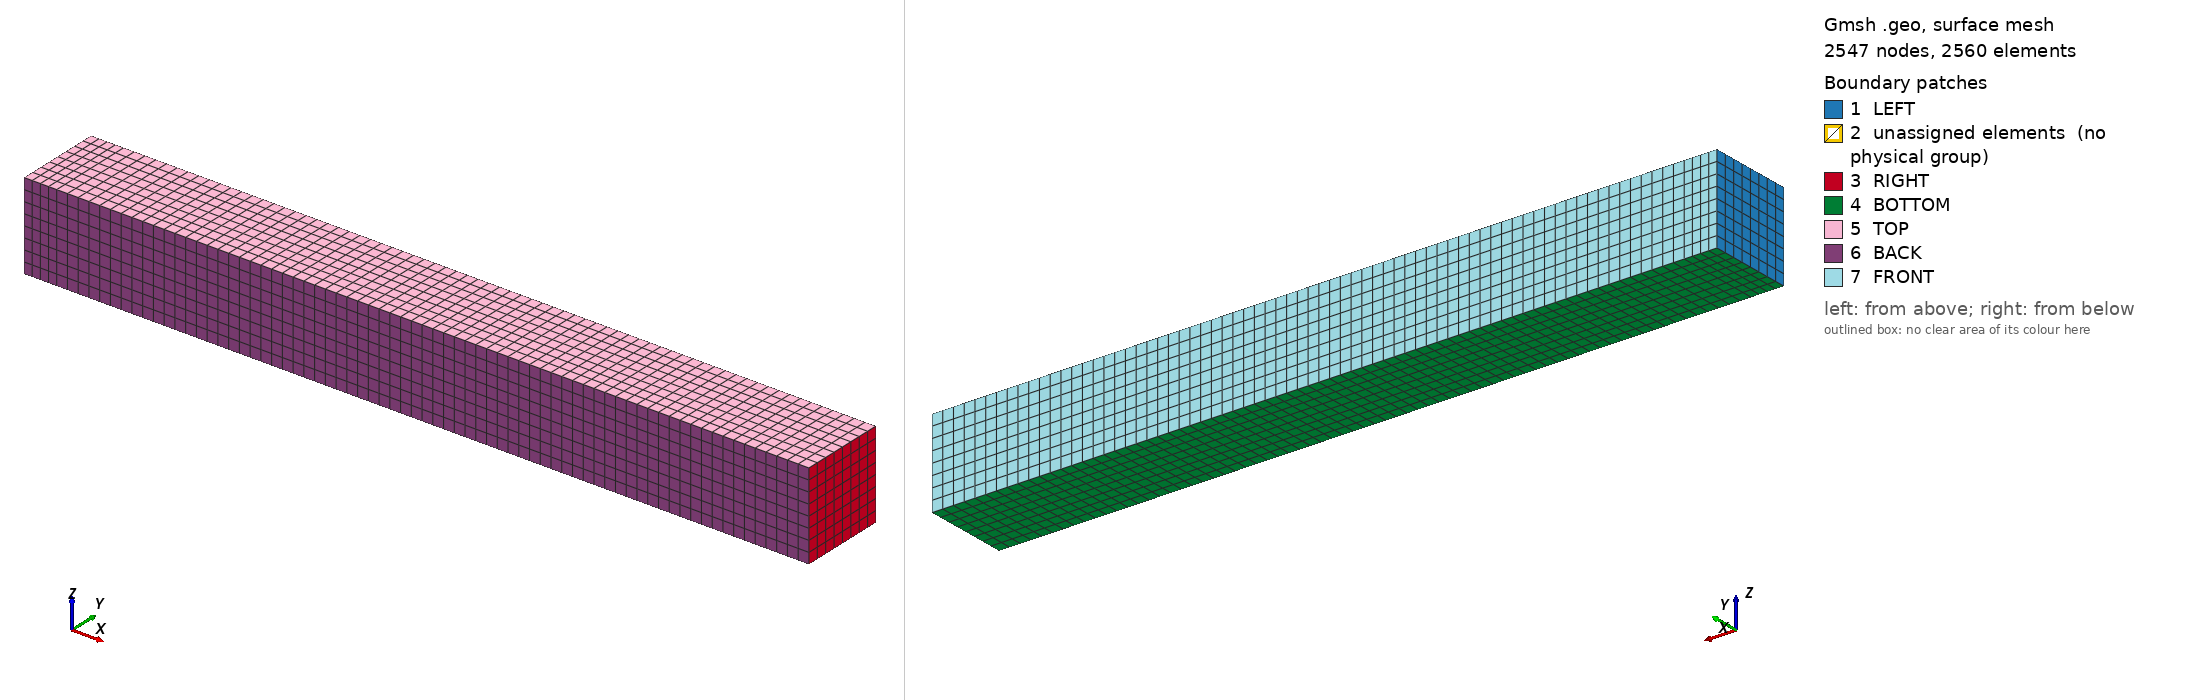

Gmsh geometry script, surface-meshed: 2547 nodes, 2560 surface elements. Boundary patches (legend numbers): 1 LEFT, 2 unassigned elements (no physical group), 3 RIGHT, 4 BOTTOM, 5 TOP, 6 BACK, 7 FRONT. Left view from above one corner, right view from below the opposite corner. Legend entries are the model's physical surfaces; 'unassigned elements' are surfaces in no physical group. The drawing asked Gmsh for element sizes between 1% and 20% of the model's largest extent; the script's own settings can give other sizes.

=== lock_necker3D.geo (drawn) ===
// Gmsh project created on Fri Oct 28 15:48:31 2016
xmin  = 0.0;
xmax  = 18.0;
ymin  = 0.0;
ymax  = 2.0;
zmin  = 0.0;
zmax  = 2.0;
xlock = 0.75;
hlock = 2.0;

lc    = 0.25;

Point(1) = {xmin,  ymin, zmin, lc};
Point(2) = {xlock, ymin, zmin, lc};
Point(3) = {xlock, ymin, zmax, lc};
Point(4) = {xmin , ymin, zmax, lc};
Point(5) = {xmax,  ymin, zmin, lc};
Point(6) = {xmax , ymin, zmax, lc};
Point(7) = {xmin,  ymax, zmin, lc};
Point(8) = {xlock, ymax, zmin, lc};
Point(9) = {xlock, ymax, zmax, lc};
Point(10) = {xmin , ymax, zmax, lc};
Point(11) = {xmax,  ymax, zmin, lc};
Point(12) = {xmax , ymax, zmax, lc};



//Transfinite Volume {44};
//Transfinite Volume {46};

//Physical Surface("LEFT", 1)  = {38};
//Physical Surface("RIGHT", 2) = {42};
//Physical Surface("BOTTOM", 3) = {22,24};
//Physical Surface("TOP", 4) = {26,28};
//Physical Surface("BACK", 5) = {30,32};
//Physical Surface("FRONT", 6) = {34,36};
//Physical Volume("WATER", 7) = {44};
//Physical Volume("SEDIMENT", 8) = {46};


// LEFT
//+
Line(1) = {1, 4};
//+
Line(2) = {4, 10};
//+
Line(3) = {10, 7};
//+
Line(4) = {7, 1};

// Lock
//+
Line(5) = {2, 3};
//+
Line(6) = {3, 9};
//+
Line(7) = {9, 8};
//+
Line(8) = {8, 2};

// RIGHT
//+
Line(9) = {11, 5};
//+
Line(10) = {5, 6};
//+
Line(11) = {6, 12};
//+
Line(12) = {12, 11};

// BOTTOM
//+
Line(13) = {1, 2};
//+
Line(14) = {8, 7};
//+
Line(15) = {2, 5};
//+
Line(16) = {11, 8};

// TOP
//+
Line(17) = {4, 3};
//+
Line(18) = {9, 10};
//+
Line(19) = {3, 6};
//+
Line(20) = {12, 9};

//SURFACES
// LEFT
//+
Line Loop(1) = {4, 1, 2, 3};
//+
Plane Surface(1) = {1};

// LOCK
//+
Line Loop(2) = {8, 5, 6, 7};
//+
Plane Surface(2) = {2};

// RIGHT
//+
Line Loop(3) = {12, 9, 10, 11};
//+
Plane Surface(3) = {3};

// BOTTOM

//+
Line Loop(4) = {4, 13, -8, 14};
//+
Plane Surface(4) = {4};
//+
Line Loop(5) = {8, 15, -9, 16};
//+
Plane Surface(5) = {5};

// TOP

//+
Line Loop(6) = {2, -18, -6, -17};
//+
Plane Surface(6) = {6};
//+
Line Loop(7) = {6, -20, -11, -19};
//+
Plane Surface(7) = {7};

// BACK

//+
Line Loop(8) = {13, 5, -17, -1};
//+
Plane Surface(8) = {8};
//+
Line Loop(9) = {5, 19, -10, -15};
//+
Plane Surface(9) = {9};

// FRONT

//+
Line Loop(10) = {3, -14, -7, 18};
//+
Plane Surface(10) = {10};
//+
Line Loop(11) = {7, -16, -12, 20};
//+
Plane Surface(11) = {11};

// VOLUME
// SEDIMENT

//+
Surface Loop(1) = {1, 4, 8, 6, 10, 2};
//+
Volume(1) = {1};

// WATER
//+
Surface Loop(2) = {9, 7, 11, 5, 3, 2};
//+
Volume(2) = {2};

//+

Transfinite Surface {1};
Transfinite Surface {2};
Transfinite Surface {3};
Transfinite Surface {4};
Transfinite Surface {5};
Transfinite Surface {6};
Transfinite Surface {7};
Transfinite Surface {8};
Transfinite Surface {9};
Transfinite Surface {10};
Transfinite Surface {11};
Transfinite Volume {1};
Transfinite Volume {2};

Physical Surface("LEFT", 1)    = {1};
Physical Surface("RIGHT", 2)   = {3};
Physical Surface("BOTTOM", 3)  = {4,5};
Physical Surface("TOP", 4)     = {6,7};
Physical Surface("BACK", 5)    = {8,9};
Physical Surface("FRONT", 6)   = {10,11};
Physical Volume("WATER", 7)    = {2};
Physical Volume("SEDIMENT", 8) = {1};

Mesh.RecombineAll = 1;
Mesh.Algorithm    = 8;
